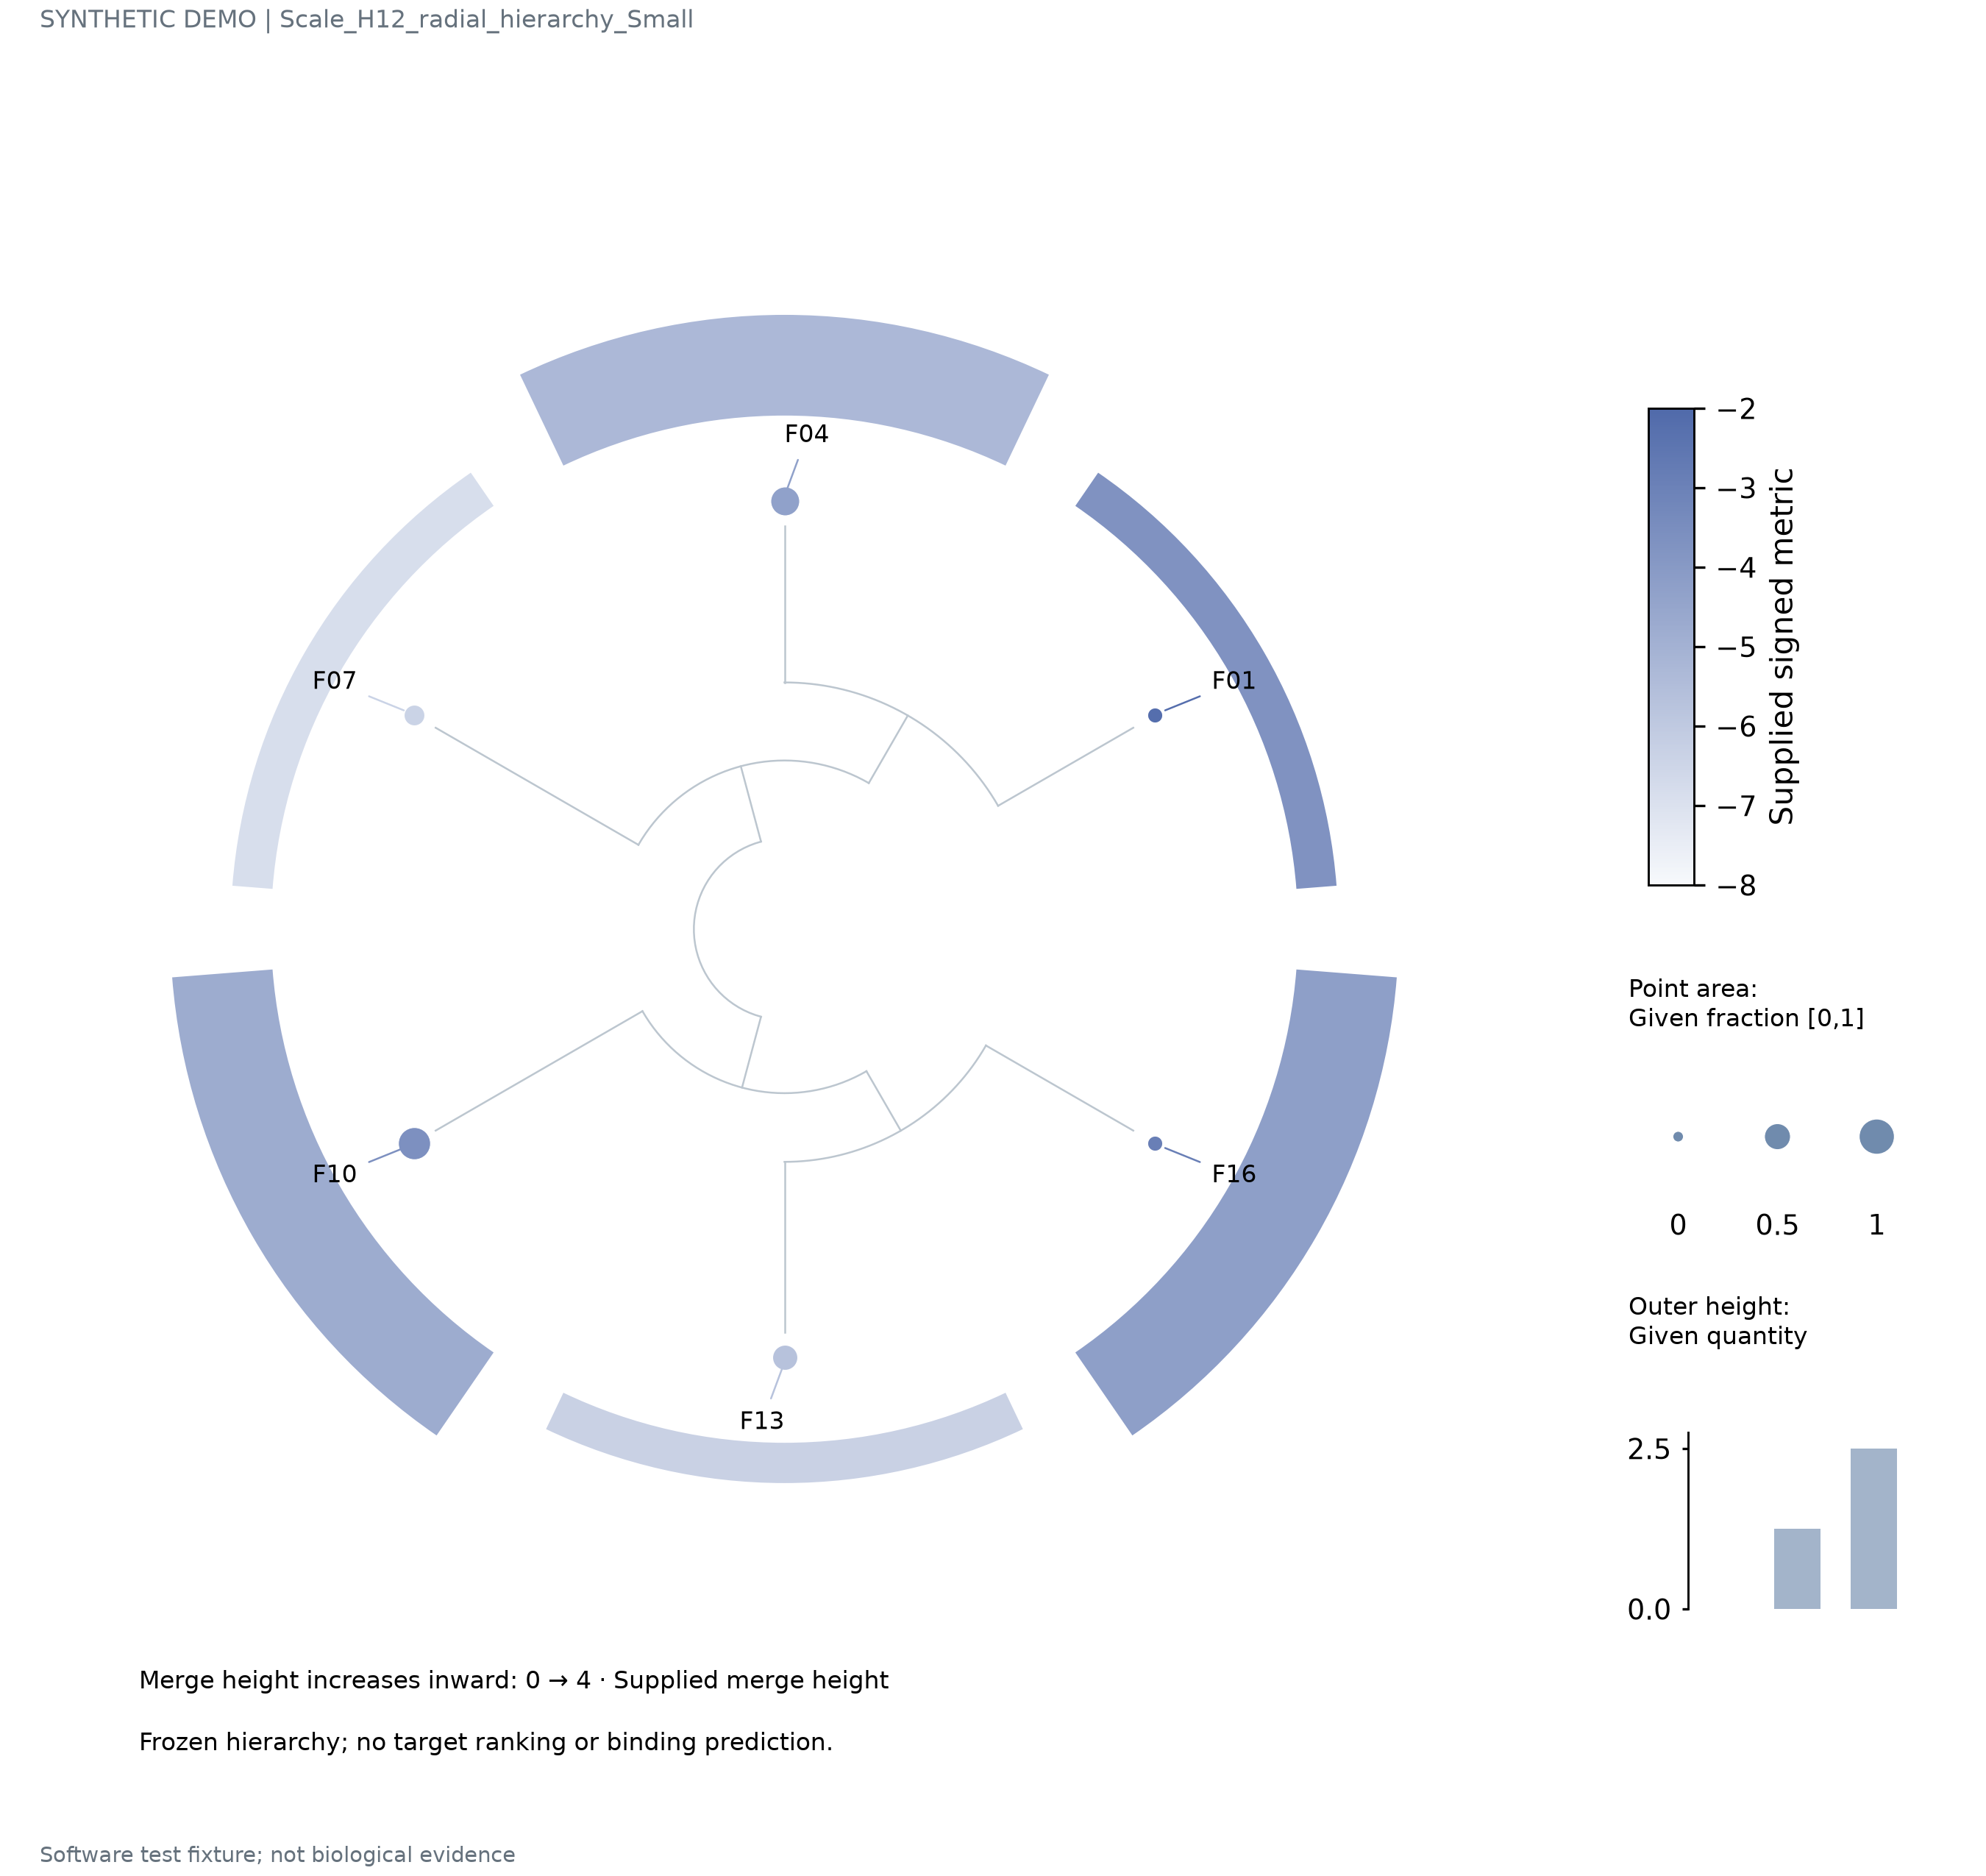

The table this chart was drawn from, first rows:
record_type	node_id	group	metric	outer_value	area_value	left	right	height
leaf	F01	G1	-2.2	1.0	0.1			
leaf	F04	G1	-4.3	2.5	0.64			
leaf	F07	G3	-6.4	1.0	0.28			
leaf	F10	G5	-3.6	2.5	0.82			
leaf	F13	G7	-5.7	1.0	0.46			
leaf	F16	G7	-2.9	2.5	0.1			
merge	H08					F01	F04	2.0
merge	H11					F13	F16	2.18
merge	H12					H08	F07	3.0
merge	H13					F10	H11	3.06
merge	H14					H12	H13	4.0
